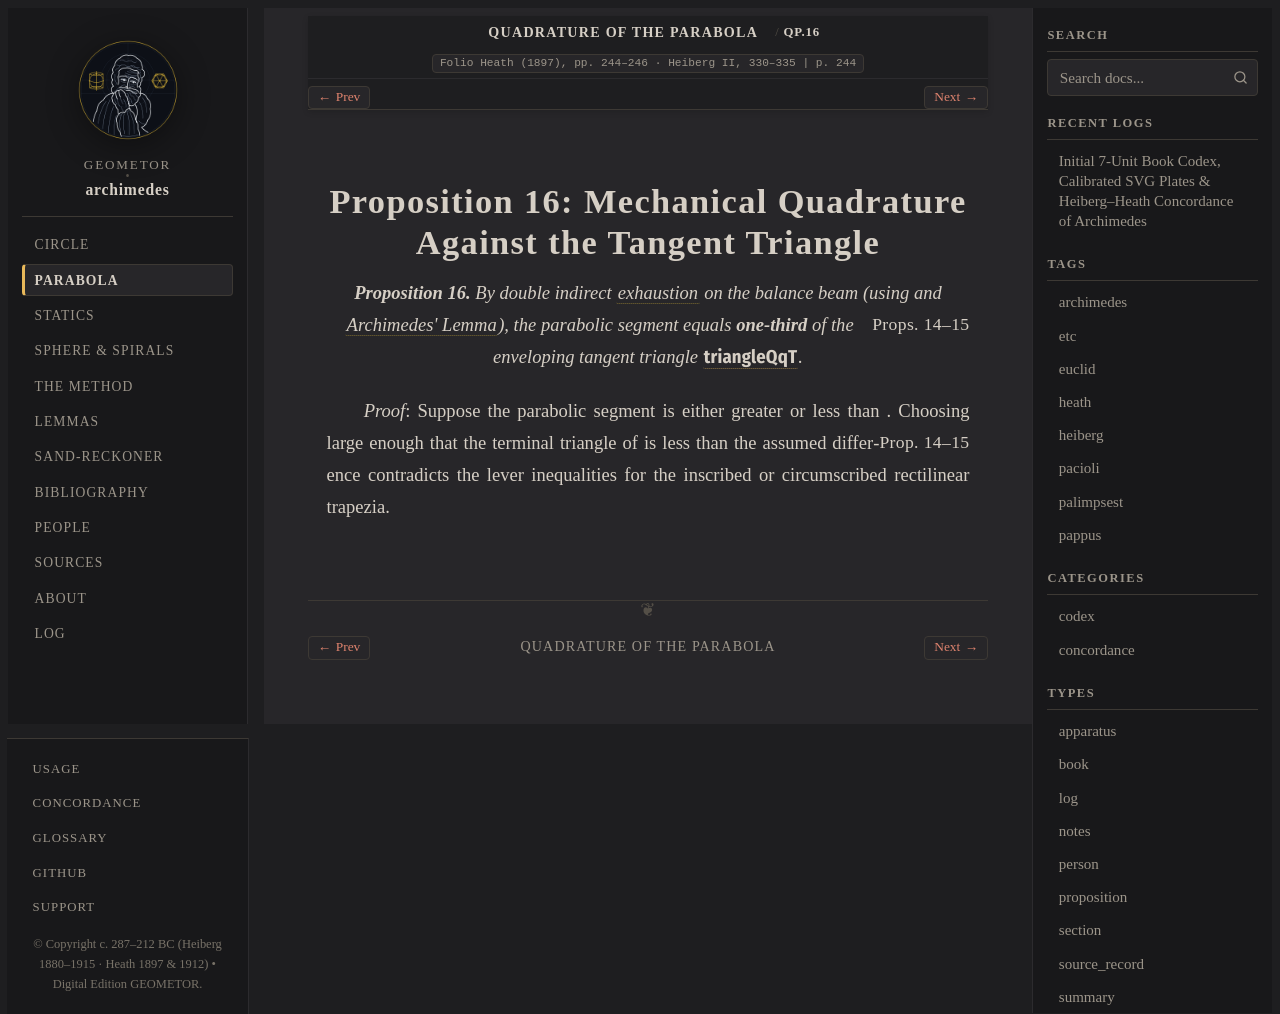

repository: geometor/archimedes · page: quadrature_of_the_parabola/prop_16.html · generator: sphinx

:canonical_id: QP.16
:order: 17
:type: proposition

Proposition 16: Mechanical Quadrature Against the Tangent Triangle
==================================================================

.. folio:: Heath (1897), pp. 244–246 · Heiberg II, 330–335
   :page: 244

.. enunciation::

   **Proposition 16.** By double indirect :term:`exhaustion <exhaustion>` on the balance beam (using :just:`Props. 14–15` and :term:`Archimedes' Lemma <archimedes-lemma>`), the parabolic segment equals **one-third** of the enveloping tangent triangle :g:`\triangle QqT`.

*Proof*: Suppose the parabolic segment is either greater or less than :eq:`\frac{1}{3} \triangle QqT`. Choosing :eq:`n` large enough that the terminal triangle of :just:`Prop. 14–15` is less than the assumed difference contradicts the lever inequalities for the inscribed or circumscribed rectilinear trapezia.

.. qed::
